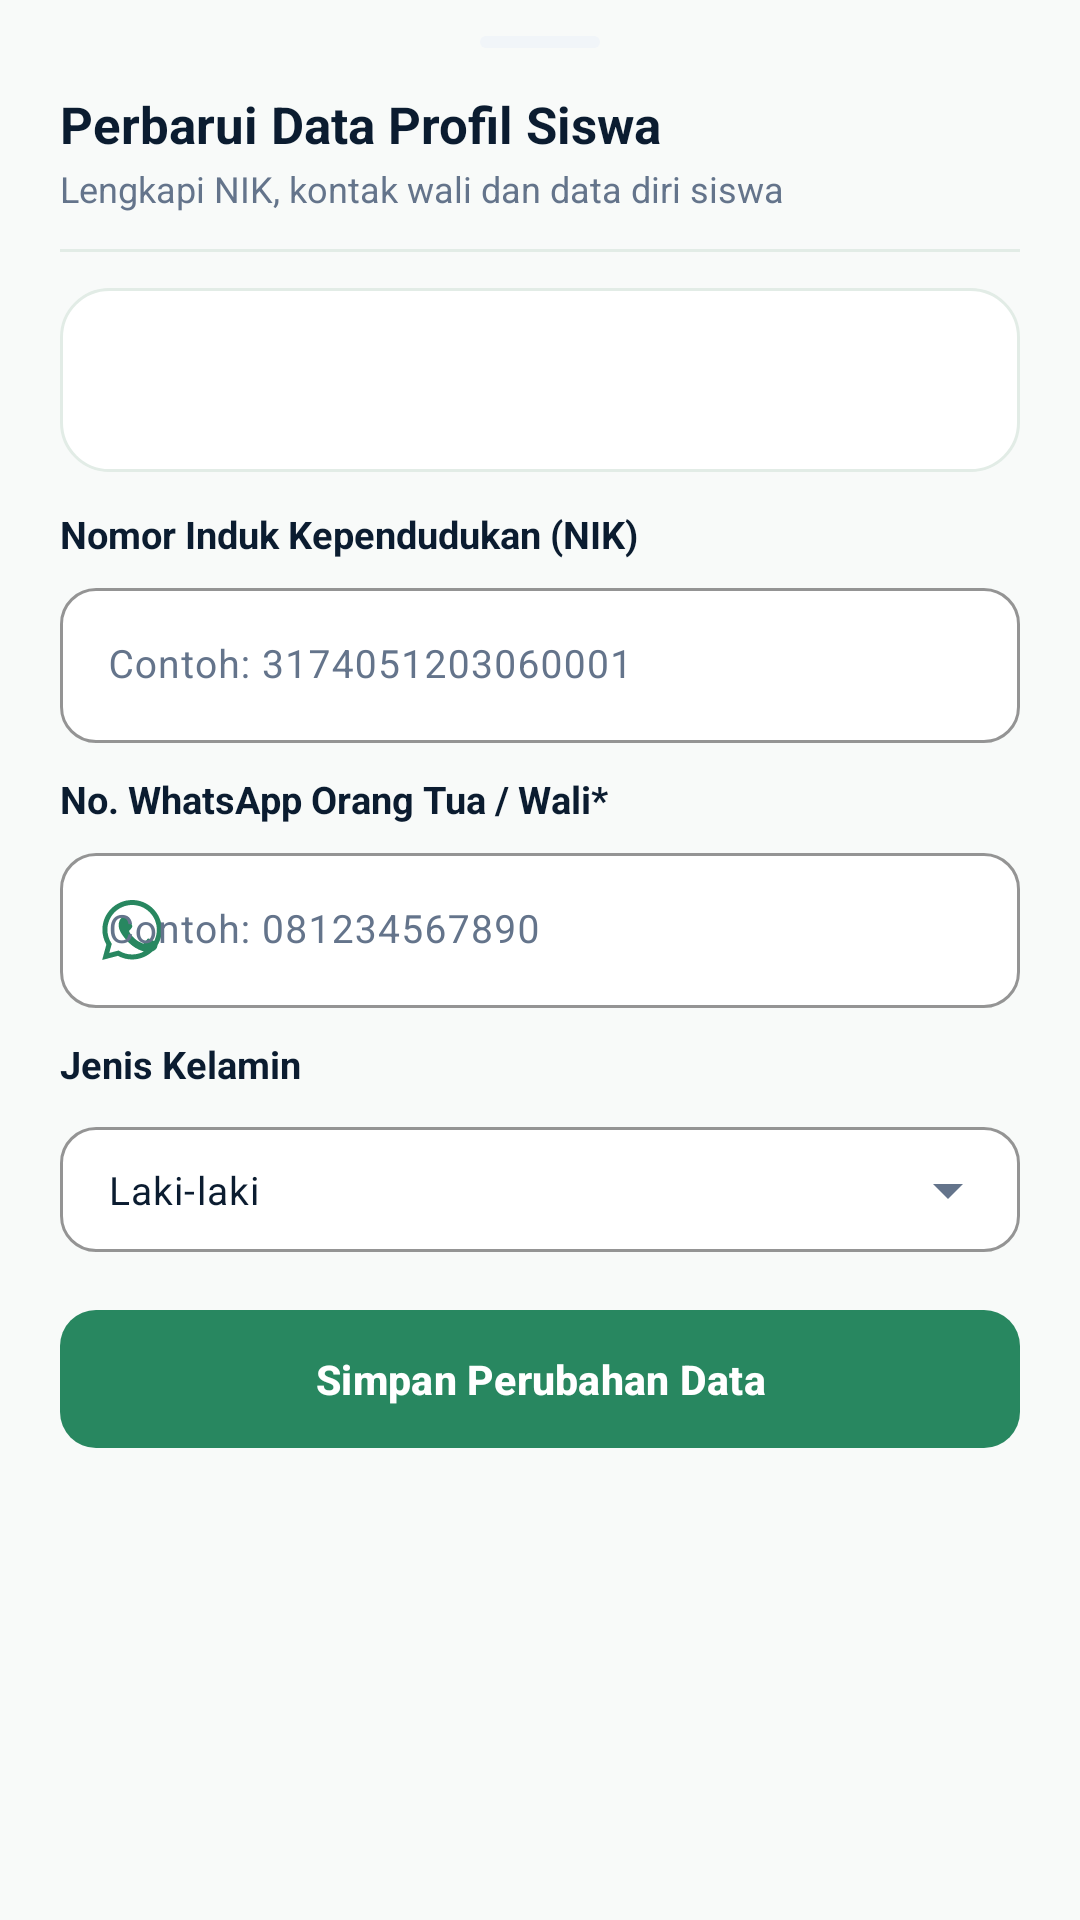

Reconstruct the res/layout file that produces this screen, plus the resources it refers to.
<!-- AndroidManifest.xml: application theme Theme.AbsenSiswaku -->
<!-- res/layout/dialog_perbarui_profil_siswa.xml -->
<?xml version="1.0" encoding="utf-8"?>
<LinearLayout xmlns:android="http://schemas.android.com/apk/res/android"
    xmlns:app="http://schemas.android.com/apk/res-auto"
    xmlns:tools="http://schemas.android.com/tools"
    android:layout_width="match_parent"
    android:layout_height="wrap_content"
    android:background="@drawable/bg_bottom_sheet"
    android:orientation="vertical"
    android:paddingBottom="24dp">

    
    <View
        android:layout_width="40dp"
        android:layout_height="4dp"
        android:layout_gravity="center_horizontal"
        android:layout_marginTop="12dp"
        android:background="@drawable/bg_badge_pill_gray" />

    
    <LinearLayout
        android:layout_width="match_parent"
        android:layout_height="wrap_content"
        android:layout_marginHorizontal="20dp"
        android:layout_marginTop="14dp"
        android:gravity="center_vertical"
        android:orientation="horizontal">

        <LinearLayout
            android:layout_width="0dp"
            android:layout_height="wrap_content"
            android:layout_weight="1"
            android:orientation="vertical">

            <TextView
                android:layout_width="wrap_content"
                android:layout_height="wrap_content"
                android:text="Perbarui Data Profil Siswa"
                android:textColor="@color/text_primary"
                android:textSize="17sp"
                android:textStyle="bold" />

            <TextView
                android:layout_width="wrap_content"
                android:layout_height="wrap_content"
                android:layout_marginTop="2dp"
                android:text="Lengkapi NIK, kontak wali dan data diri siswa"
                android:textColor="@color/text_secondary"
                android:textSize="12sp" />
        </LinearLayout>

        <ImageView
            android:id="@+id/btnCloseDialog"
            android:layout_width="32dp"
            android:layout_height="32dp"
            android:background="?attr/selectableItemBackgroundBorderless"
            android:clickable="true"
            android:contentDescription="Tutup Dialog"
            android:focusable="true"
            android:padding="5dp"
            android:src="@drawable/ic_close"
            app:tint="@color/text_secondary" />
    </LinearLayout>

    <View
        android:layout_width="match_parent"
        android:layout_height="1dp"
        android:layout_marginHorizontal="20dp"
        android:layout_marginVertical="12dp"
        android:background="@color/card_stroke" />

    
    <LinearLayout
        android:layout_width="match_parent"
        android:layout_height="wrap_content"
        android:layout_marginHorizontal="20dp"
        android:background="@drawable/bg_card_surface"
        android:orientation="vertical"
        android:padding="12dp">

        <TextView
            android:id="@+id/tvProfilNama"
            android:layout_width="wrap_content"
            android:layout_height="wrap_content"
            android:textColor="@color/primary_teal"
            android:textSize="14sp"
            android:textStyle="bold"
            tools:text="PETER MALEKE" />

        <TextView
            android:id="@+id/tvProfilNisnKelas"
            android:layout_width="wrap_content"
            android:layout_height="wrap_content"
            android:layout_marginTop="2dp"
            android:textColor="@color/text_secondary"
            android:textSize="12sp"
            tools:text="NISN: 0092046657 • XII RPL 1" />
    </LinearLayout>

    
    <TextView
        android:layout_width="wrap_content"
        android:layout_height="wrap_content"
        android:layout_marginHorizontal="20dp"
        android:layout_marginTop="12dp"
        android:text="Nomor Induk Kependudukan (NIK)"
        android:textColor="@color/text_primary"
        android:textSize="12.5sp"
        android:textStyle="bold" />

    <com.google.android.material.textfield.TextInputLayout
        android:id="@+id/tilNik"
        style="@style/Widget.Material3.TextInputLayout.OutlinedBox"
        android:layout_width="match_parent"
        android:layout_height="wrap_content"
        android:layout_marginHorizontal="20dp"
        android:layout_marginTop="4dp"
        app:boxBackgroundColor="@color/card_bg"
        app:boxCornerRadiusBottomEnd="12dp"
        app:boxCornerRadiusBottomStart="12dp"
        app:boxCornerRadiusTopEnd="12dp"
        app:boxCornerRadiusTopStart="12dp"
        app:boxStrokeColor="@color/primary_teal"
        app:counterMaxLength="16">

        <com.google.android.material.textfield.TextInputEditText
            android:id="@+id/etNik"
            android:layout_width="match_parent"
            android:layout_height="wrap_content"
            android:hint="Contoh: 3174051203060001"
            android:inputType="number"
            android:maxLength="16"
            android:textColor="@color/text_primary"
            android:textSize="13sp" />
    </com.google.android.material.textfield.TextInputLayout>

    
    <TextView
        android:layout_width="wrap_content"
        android:layout_height="wrap_content"
        android:layout_marginHorizontal="20dp"
        android:layout_marginTop="10dp"
        android:text="No. WhatsApp Orang Tua / Wali*"
        android:textColor="@color/text_primary"
        android:textSize="12.5sp"
        android:textStyle="bold" />

    <com.google.android.material.textfield.TextInputLayout
        android:id="@+id/tilNoWa"
        style="@style/Widget.Material3.TextInputLayout.OutlinedBox"
        android:layout_width="match_parent"
        android:layout_height="wrap_content"
        android:layout_marginHorizontal="20dp"
        android:layout_marginTop="4dp"
        app:boxBackgroundColor="@color/card_bg"
        app:boxCornerRadiusBottomEnd="12dp"
        app:boxCornerRadiusBottomStart="12dp"
        app:boxCornerRadiusTopEnd="12dp"
        app:boxCornerRadiusTopStart="12dp"
        app:boxStrokeColor="@color/primary_teal"
        app:startIconDrawable="@drawable/ic_whatsapp"
        app:startIconTint="@color/primary_teal">

        <com.google.android.material.textfield.TextInputEditText
            android:id="@+id/etNoWa"
            android:layout_width="match_parent"
            android:layout_height="wrap_content"
            android:hint="Contoh: 081234567890"
            android:inputType="phone"
            android:maxLength="15"
            android:textColor="@color/text_primary"
            android:textSize="13sp" />
    </com.google.android.material.textfield.TextInputLayout>

    
    <TextView
        android:layout_width="wrap_content"
        android:layout_height="wrap_content"
        android:layout_marginHorizontal="20dp"
        android:layout_marginTop="10dp"
        android:text="Jenis Kelamin"
        android:textColor="@color/text_primary"
        android:textSize="12.5sp"
        android:textStyle="bold" />

    <com.google.android.material.textfield.TextInputLayout
        android:id="@+id/tilJenisKelamin"
        style="@style/Widget.Material3.TextInputLayout.OutlinedBox.ExposedDropdownMenu"
        android:layout_width="match_parent"
        android:layout_height="wrap_content"
        android:layout_marginHorizontal="20dp"
        android:layout_marginTop="4dp"
        app:boxBackgroundColor="@color/card_bg"
        app:boxCornerRadiusBottomEnd="12dp"
        app:boxCornerRadiusBottomStart="12dp"
        app:boxCornerRadiusTopEnd="12dp"
        app:boxCornerRadiusTopStart="12dp"
        app:boxStrokeColor="@color/primary_teal">

        <AutoCompleteTextView
            android:id="@+id/actvJenisKelamin"
            android:layout_width="match_parent"
            android:layout_height="wrap_content"
            android:inputType="none"
            android:paddingVertical="12dp"
            android:text="Laki-laki"
            android:textColor="@color/text_primary"
            android:textSize="13sp" />
    </com.google.android.material.textfield.TextInputLayout>

    
    <ProgressBar
        android:id="@+id/pbLoading"
        android:layout_width="32dp"
        android:layout_height="32dp"
        android:layout_gravity="center_horizontal"
        android:layout_marginTop="12dp"
        android:indeterminateTint="@color/primary_teal"
        android:visibility="gone" />

    
    <com.google.android.material.button.MaterialButton
        android:id="@+id/btnSimpanProfil"
        android:layout_width="match_parent"
        android:layout_height="46dp"
        android:layout_marginHorizontal="20dp"
        android:layout_marginTop="16dp"
        android:insetTop="0dp"
        android:insetBottom="0dp"
        android:text="Simpan Perubahan Data"
        android:textColor="#FFFFFF"
        android:textSize="13.5sp"
        android:textStyle="bold"
        app:backgroundTint="@color/primary_teal"
        app:cornerRadius="12dp" />

</LinearLayout>
<!-- resources referenced by this layout -->
<resources>
  <color name="card_bg">#FFFFFF</color>
  <color name="card_stroke">#E2ECE6</color>
  <color name="primary_teal">#288760</color>
  <color name="text_primary">#0B1C30</color>
  <color name="text_secondary">#64748B</color>
  <!-- drawable bg_badge_pill_gray (drawable) -->
  <?xml version="1.0" encoding="utf-8"?>
  <shape xmlns:android="http://schemas.android.com/apk/res/android"
      android:shape="rectangle">
      <solid android:color="@color/status_pill_gray_bg" />
      <corners android:radius="12dp" />
  </shape>
  <!-- drawable bg_card_surface (drawable) -->
  <?xml version="1.0" encoding="utf-8"?>
  <shape xmlns:android="http://schemas.android.com/apk/res/android"
      android:shape="rectangle">
      <solid android:color="@color/card_bg" />
      <stroke
          android:width="1dp"
          android:color="@color/border_stroke" />
      <corners android:radius="16dp" />
  </shape>
  <!-- drawable ic_whatsapp (drawable) -->
  <vector xmlns:android="http://schemas.android.com/apk/res/android"
      android:width="24dp"
      android:height="24dp"
      android:viewportWidth="24"
      android:viewportHeight="24">
      <path
          android:fillColor="#25D366"
          android:pathData="M12.04 2C6.58 2 2.13 6.45 2.13 11.91C2.13 13.66 2.59 15.36 3.45 16.86L2.05 22L7.3 20.62C8.75 21.41 10.38 21.83 12.04 21.83C17.5 21.83 21.95 17.38 21.95 11.92C21.95 9.27 20.92 6.78 19.05 4.91C17.18 3.03 14.69 2 12.04 2M12.05 3.67C14.25 3.67 16.31 4.53 17.87 6.09C19.42 7.65 20.28 9.72 20.28 11.92C20.28 16.46 16.58 20.15 12.04 20.15C10.56 20.15 9.11 19.76 7.85 19L7.55 18.83L4.43 19.65L5.26 16.61L5.06 16.29C4.24 14.99 3.8 13.47 3.8 11.91C3.81 7.37 7.5 3.67 12.05 3.67M9.53 7.35C9.32 7.35 8.97 7.43 8.68 7.74C8.38 8.06 7.55 8.84 7.55 10.42C7.55 12 8.7 13.53 8.86 13.74C9.02 13.95 11.11 17.18 14.32 18.56C15.08 18.89 15.68 19.09 16.14 19.24C16.91 19.48 17.61 19.45 18.16 19.37C18.78 19.28 20.06 18.59 20.33 17.84C20.59 17.09 20.59 16.45 20.51 16.31C20.43 16.18 20.22 16.1 19.91 15.94C19.59 15.79 18.06 15.03 17.77 14.93C17.49 14.82 17.28 14.77 17.07 15.08C16.86 15.4 16.26 16.1 16.08 16.31C15.9 16.53 15.71 16.55 15.4 16.4C15.09 16.24 14.07 15.91 12.87 14.84C11.94 14.01 11.31 12.98 11.13 12.67C10.95 12.36 11.11 12.19 11.27 12.04C11.41 11.9 11.58 11.68 11.74 11.5C11.9 11.31 11.95 11.18 12.05 10.97C12.16 10.77 12.11 10.58 12.03 10.43C11.95 10.27 11.33 8.75 11.08 8.13C10.83 7.53 10.57 7.61 10.38 7.6C10.2 7.6 10 7.59 9.8 7.59L9.53 7.35Z"/>
  </vector>
  <style name="Theme.AbsenSiswaku" parent="Base.Theme.AbsenSiswaku" />
  <color name="status_pill_gray_bg">#F1F5F9</color>
  <color name="border_stroke">#E2ECE6</color>
  <style name="Base.Theme.AbsenSiswaku" parent="Theme.Material3.DayNight.NoActionBar">
          <item name="colorPrimary">@color/primary_teal</item>
          <item name="colorOnPrimary">@color/white</item>
          <item name="colorPrimaryContainer">@color/primary_teal_container</item>
          <item name="colorOnPrimaryContainer">@color/on_primary_teal_container</item>
          <item name="colorSecondaryContainer">@color/jade_forest</item>
          <item name="colorOnSecondaryContainer">@color/jade_light_mint</item>
          <item name="android:windowBackground">@color/screen_bg</item>
          <item name="colorSurface">@color/card_bg</item>
          <item name="colorOnSurface">@color/text_primary</item>
          <item name="colorSurfaceVariant">@color/input_bg</item>
          <item name="colorOnSurfaceVariant">@color/text_secondary</item>
          <item name="colorOutline">@color/card_stroke</item>
          <item name="android:statusBarColor">@color/screen_bg</item>
          <item name="android:navigationBarColor">@android:color/transparent</item>
      </style>
  <color name="white">#FFFFFFFF</color>
  <color name="primary_teal_container">#D9F3EC</color>
  <color name="on_primary_teal_container">#1A5140</color>
  <color name="jade_forest">#288760</color>
  <color name="jade_light_mint">#B7E5BA</color>
  <color name="screen_bg">#F8FAF9</color>
  <color name="input_bg">#F0F4FA</color>
</resources>
